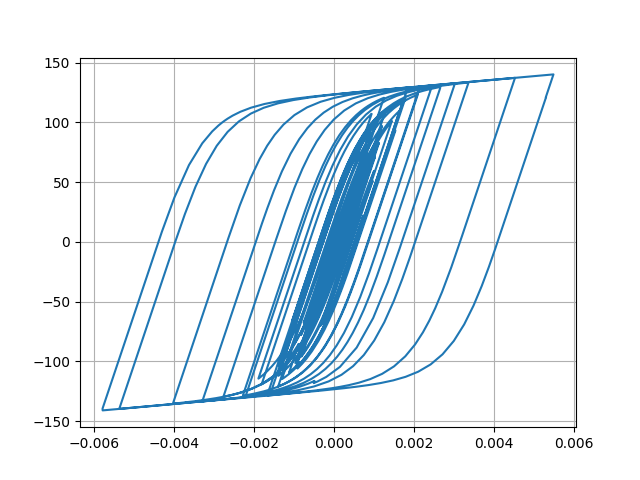

The data file committed next to this chart (first rows):
Desplacment, Force
0.0, 0.0
4.506309889229845e-06, 0.4506
1.4395069065426492e-05, 1.439
2.3217031323171794e-05, 2.321
2.6829055227709223e-05, 2.683
2.4750745269790714e-05, 2.475
1.9732896890906206e-05, 1.973
1.6003902615409443e-05, 1.6
1.6516784875453312e-05, 1.651
2.1951950704160067e-05, 2.195
3.089361338382758e-05, 3.088
4.054298293833937e-05, 4.053
4.800060273599151e-05, 4.798
5.186362229590129e-05, 5.183
5.313604916092683e-05, 5.31
5.353043013300921e-05, 5.35
5.4115244472700546e-05, 5.408
5.510761558799601e-05, 5.507
5.635404936323019e-05, 5.632
5.7479980702713336e-05, 5.744
5.7422976438825195e-05, 5.738
5.602789633569415e-05, 5.599
5.402174551046207e-05, 5.398
5.2220904293197735e-05, 5.218
5.0379672750292106e-05, 5.034
4.800721685727721e-05, 4.797
4.592404009804668e-05, 4.588
4.467756389174636e-05, 4.464
4.4484906219386414e-05, 4.444
4.426483937239838e-05, 4.422
4.149853798108065e-05, 4.146
3.435612874832605e-05, 3.432
2.3340050073257827e-05, 2.33
1.0273824482792605e-05, 1.023
-3.2941261514592046e-06, -0.3335
-1.622041979448824e-05, -1.626
-2.887108090853964e-05, -2.891
-4.1423919760335304e-05, -4.145
-5.3270872966940065e-05, -5.328
-6.370538251140542e-05, -6.369
-7.20412522717948e-05, -7.201
-7.923609289744059e-05, -7.918
-8.75234504702115e-05, -8.743
-9.870594992336197e-05, -9.856
-0.0001108, -11.06
-0.0001215, -12.12
-0.0001297, -12.93
-0.0001364, -13.6
-0.0001469, -14.63
-0.0001634, -16.26
-0.0001838, -18.26
-0.0002016, -20
-0.00021, -20.82
-0.0002064, -20.46
-0.0001954, -19.36
-0.0001849, -18.31
-0.000181, -17.92
-0.0001864, -18.45
-0.0001995, -19.74
-0.0002156, -21.31
... 2,941 more rows
